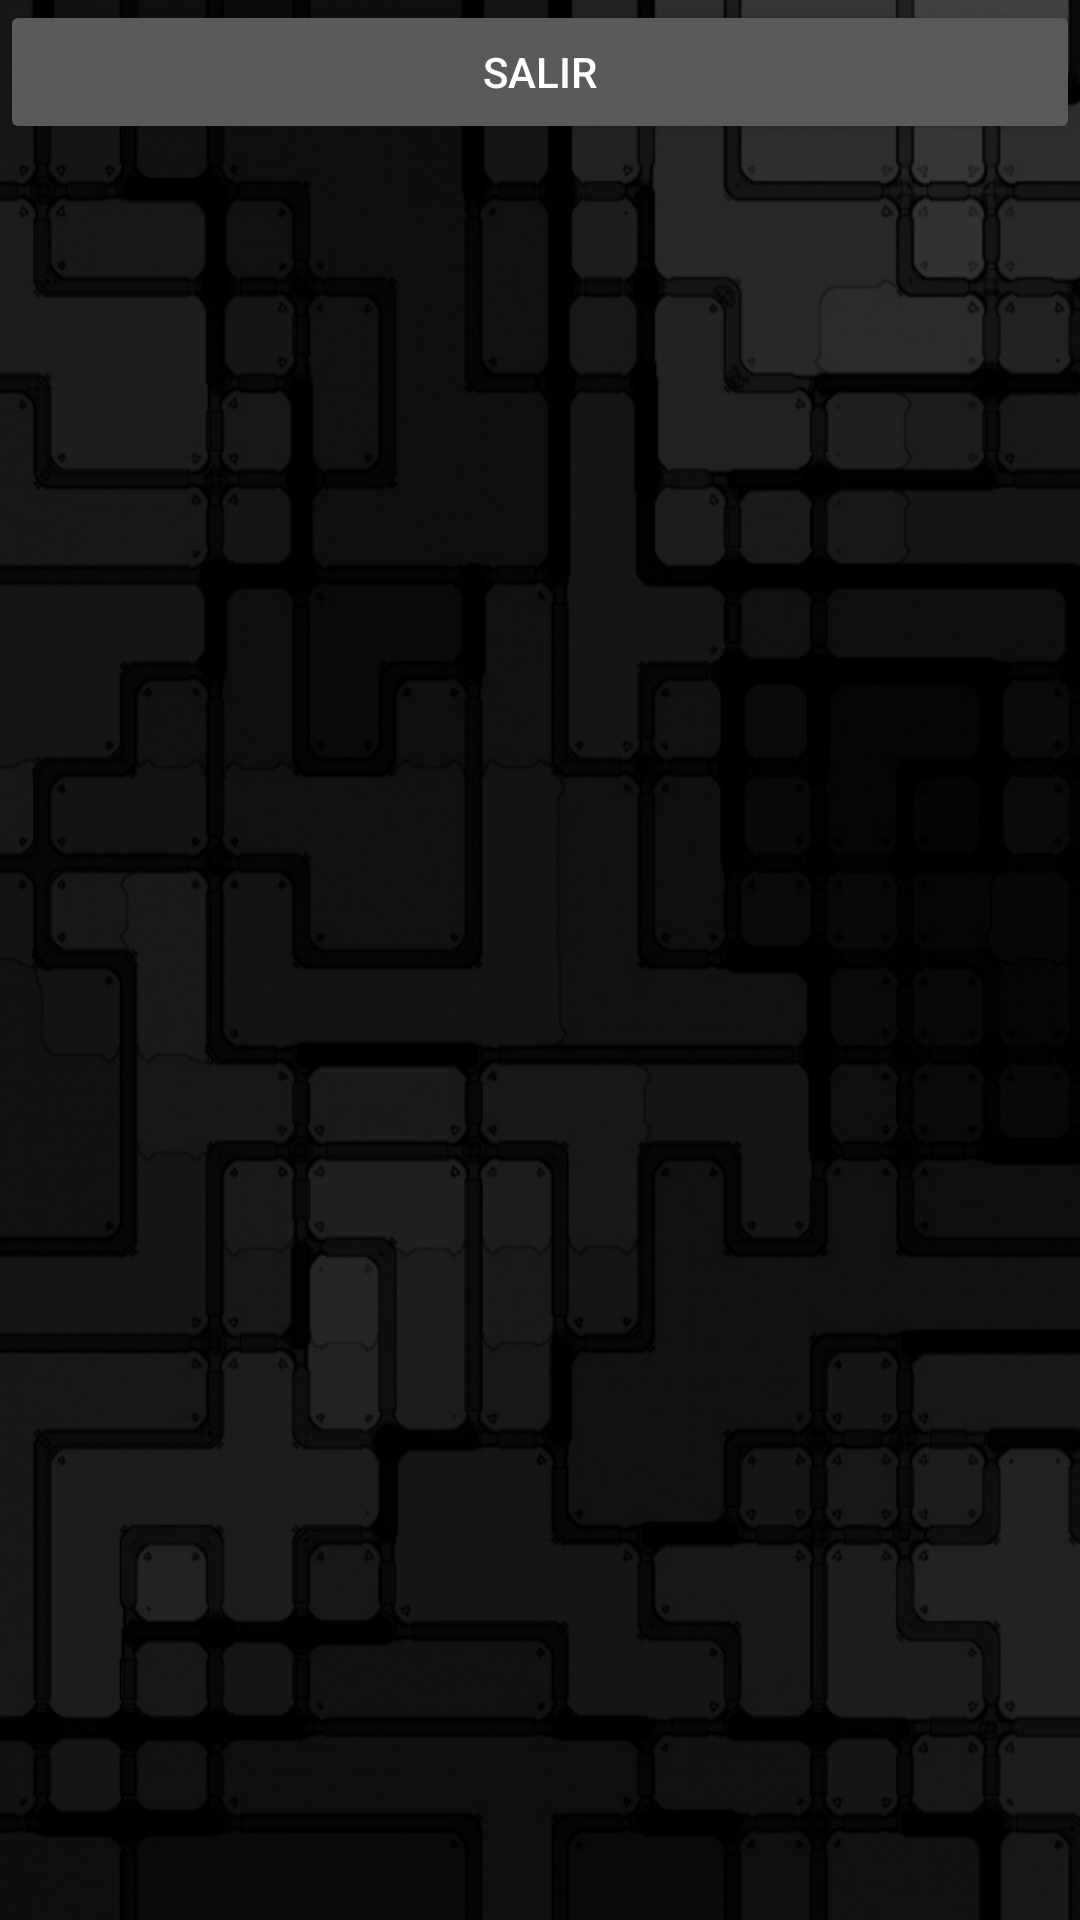

Here is an Android app screen rendered from its layout file. Give the layout XML and the strings, colors and styles it references.
<!-- AndroidManifest.xml: application theme AppTheme -->
<!-- res/layout/activity_datos.xml -->
<?xml version="1.0" encoding="utf-8"?>
<android.support.constraint.ConstraintLayout xmlns:android="http://schemas.android.com/apk/res/android"
    xmlns:app="http://schemas.android.com/apk/res-auto"
    xmlns:tools="http://schemas.android.com/tools"
    android:layout_width="match_parent"
    android:layout_height="match_parent"
    android:background="@drawable/fondo2"
    tools:context="com.example.laboratorio.citec.DatosActivity">

    <ScrollView
        android:layout_width="match_parent"
        android:layout_height="507dp"
        tools:layout_editor_absoluteY="4dp">

        <LinearLayout
            android:layout_width="match_parent"
            android:layout_height="wrap_content"
            android:orientation="vertical"
            android:gravity="center">


            <ImageView
                android:id="@+id/imageView"
                android:layout_width="match_parent"
                android:layout_height="wrap_content"
                app:srcCompat="@drawable/logo" />

            <Button
                android:id="@+id/btn_volver"
                android:layout_width="match_parent"
                android:layout_height="wrap_content"
                android:text="Salir" />
        </LinearLayout>
    </ScrollView>
</android.support.constraint.ConstraintLayout>
<!-- resources referenced by this layout -->
<resources>
  <!-- drawable fondo2: png bitmap (drawable, 103914 bytes) -->
  <style name="AppTheme" parent="Theme.AppCompat">
          
          <item name="colorPrimary">@color/primaryColor</item>
          <item name="colorPrimaryDark">@color/primaryDarkColor</item>
          <item name="colorAccent">@color/primaryLightColor</item>
          <item name="android:navigationBarColor">@color/primaryLightColor</item>
      </style>
  <color name="primaryColor">#212121</color>
  <color name="primaryDarkColor">#000000</color>
  <color name="primaryLightColor">#484848</color>
</resources>
